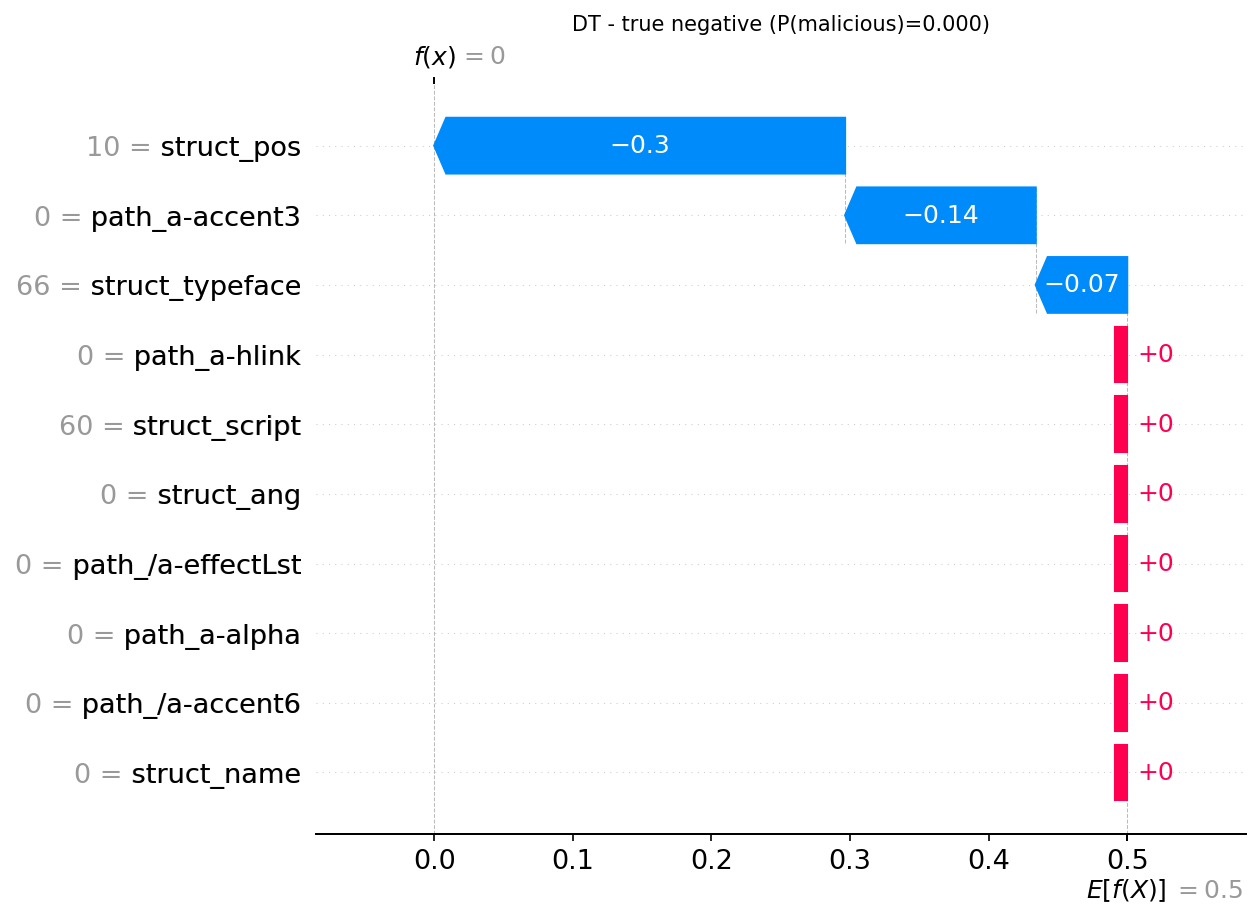

Data behind this chart, as committed beside it:
actual, predicted, probability_malicious, feature, feature_value, shap_value
0, 0, 0.0, struct_pos, 10.0, -0.2964
0, 0, 0.0, path_a-accent3, 0.0, -0.1375
0, 0, 0.0, struct_typeface, 66.0, -0.06601
0, 0, 0.0, path_a-hlink, 0.0, 0.0
0, 0, 0.0, struct_script, 60.0, 0.0
0, 0, 0.0, struct_ang, 0.0, 0.0
0, 0, 0.0, path_/a-effectLst, 0.0, 0.0
0, 0, 0.0, path_a-alpha, 0.0, 0.0
0, 0, 0.0, path_/a-accent6, 0.0, 0.0
0, 0, 0.0, struct_name, 0.0, 0.0
